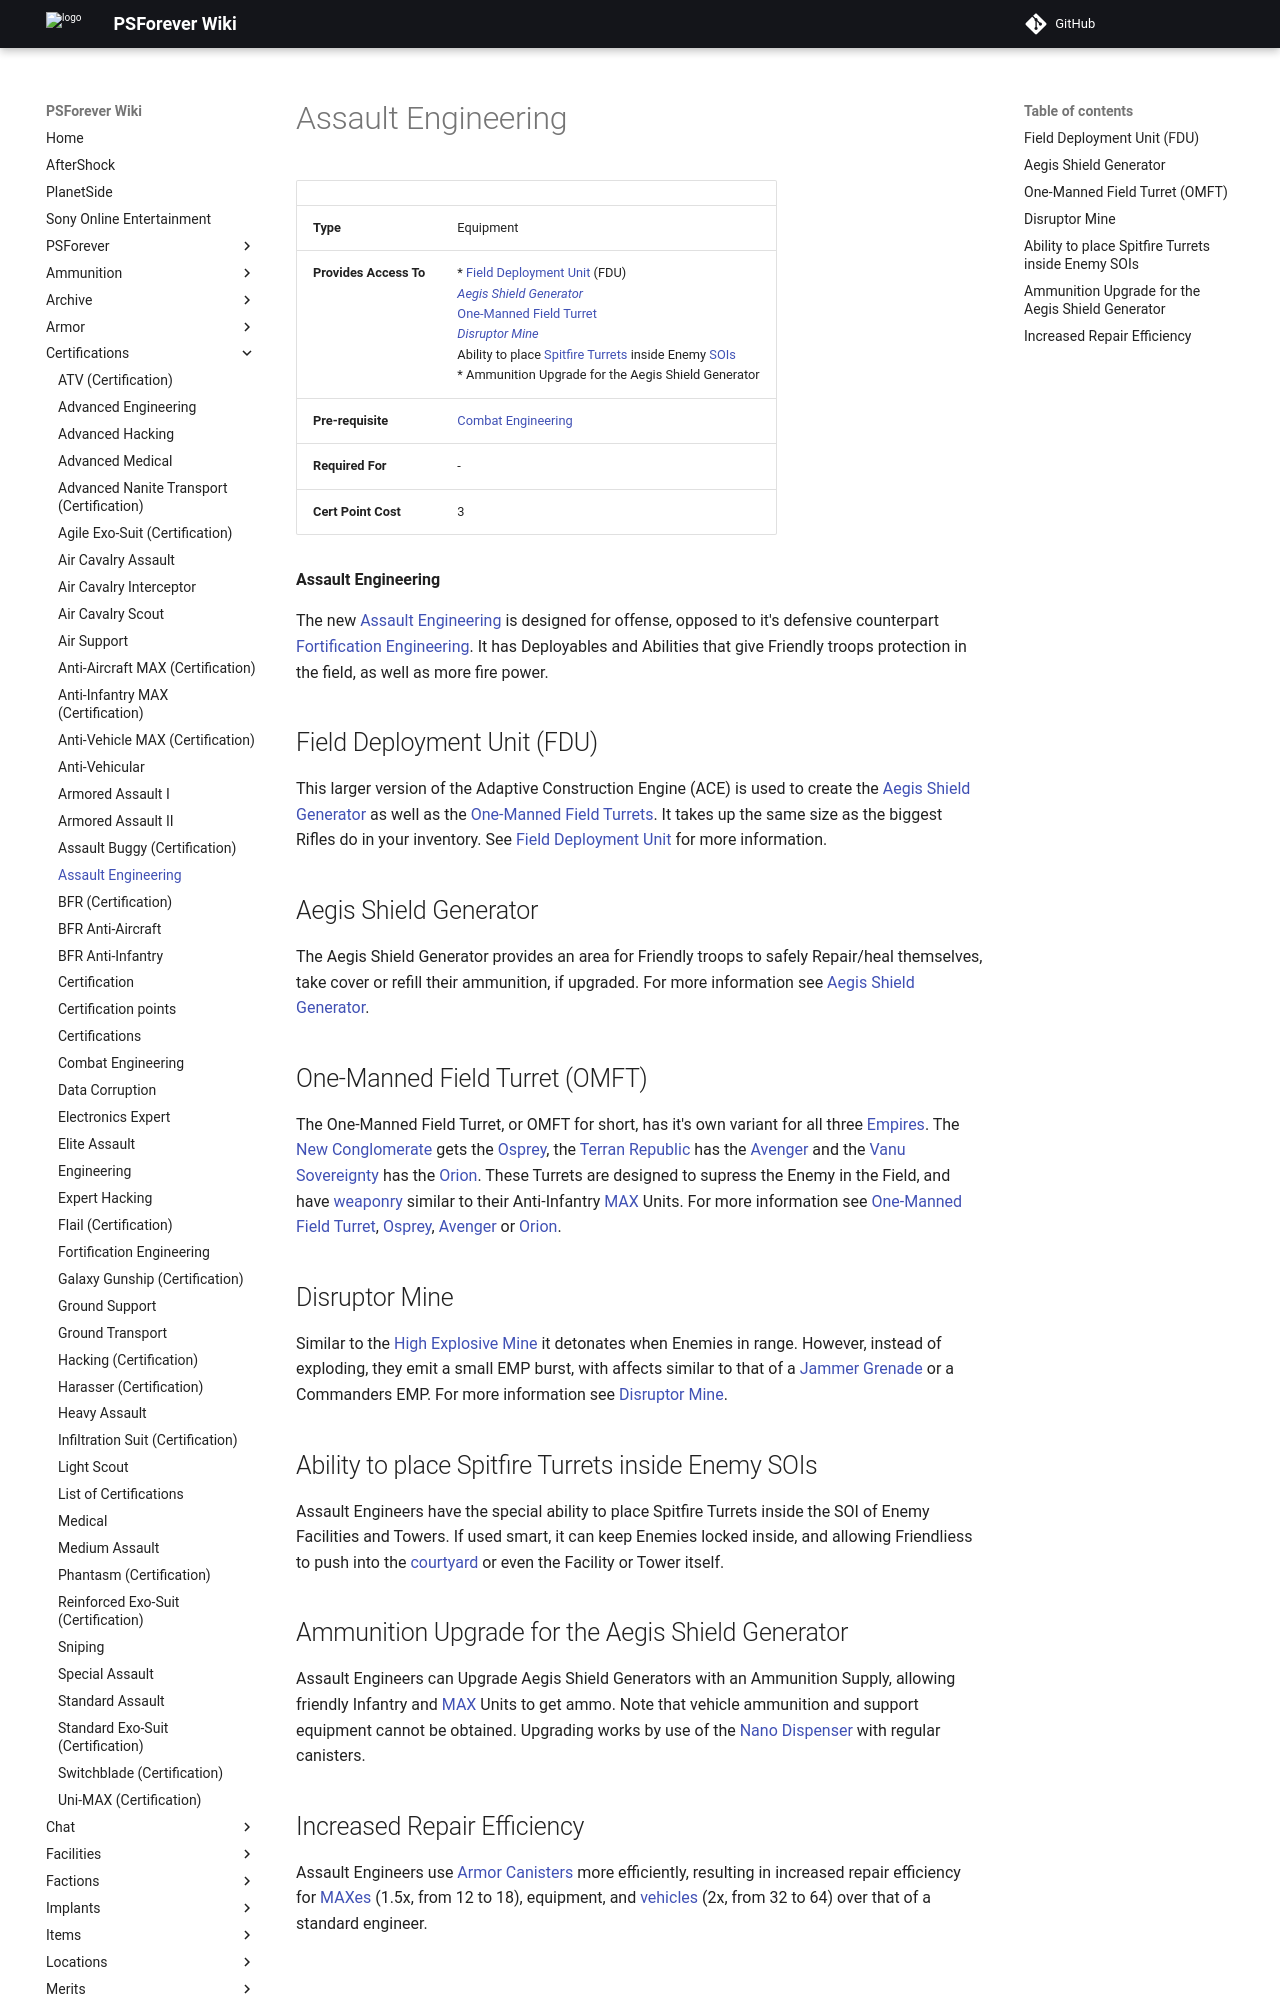

repository: psforever/wiki · page: certifications/Assault_Engineering/index.html · generator: mkdocs

__NOTOC__

<table>
<caption><strong>Assault Engineering</strong></caption>
<tbody>
<tr class="odd">
<td><p><strong>Type</strong></p></td>
<td><p>Equipment</p></td>
</tr>
<tr class="even">
<td><p><strong>Provides Access To</strong></p></td>
<td><ul>
<li><a href="Field_Deployment_Unit" title="wikilink">Field Deployment Unit</a> (FDU)</li>
<li><a href="Aegis_Shield_Generator" title="wikilink">Aegis Shield Generator</a></li>
<li><a href="One-Manned_Field_Turret" title="wikilink">One-Manned Field Turret</a></li>
<li><a href="Disruptor_Mine" title="wikilink">Disruptor Mine</a></li>
<li>Ability to place <a href="ACE#Spitfire_Turret" title="wikilink">Spitfire Turrets</a> inside Enemy <a href="SOI" title="wikilink">SOIs</a></li>
<li>Ammunition Upgrade for the Aegis Shield Generator</li>
</ul></td>
</tr>
<tr class="odd">
<td><p><strong>Pre-requisite</strong></p></td>
<td><p><a href="Combat_Engineering" title="wikilink">Combat Engineering</a></p></td>
</tr>
<tr class="even">
<td><p><strong>Required For</strong></p></td>
<td><p>-</p></td>
</tr>
<tr class="odd">
<td><p><strong>Cert Point Cost</strong></p></td>
<td><p>3</p></td>
</tr>
</tbody>
</table>

**Assault Engineering**

The new [Assault Engineering](Assault_Engineering "wikilink") is
designed for offense, opposed to it's defensive counterpart
[Fortification Engineering](Fortification_Engineering "wikilink"). It
has Deployables and Abilities that give Friendly troops protection in
the field, as well as more fire power.

## Field Deployment Unit (FDU)

This larger version of the Adaptive Construction Engine (ACE) is used to
create the [Aegis Shield Generator](Aegis_Shield_Generator "wikilink")
as well as the [One-Manned Field
Turrets](One-Manned_Field_Turret "wikilink"). It takes up the same size
as the biggest Rifles do in your inventory. See [Field Deployment
Unit](Field_Deployment_Unit "wikilink") for more information.

## Aegis Shield Generator

The Aegis Shield Generator provides an area for Friendly troops to
safely repair/heal themselves, take cover or refill their ammunition, if
upgraded. For more information see [Aegis Shield
Generator](Aegis_Shield_Generator "wikilink").

## One-Manned Field Turret (OMFT)

The One-Manned Field Turret, or OMFT for short, has it's own variant for
all three [Empires](Empire "wikilink"). The [New
Conglomerate](New_Conglomerate "wikilink") gets the
[Osprey](Osprey "wikilink"), the [Terran
Republic](Terran_Republic "wikilink") has the
[Avenger](Avenger "wikilink") and the [Vanu
Sovereignty](Vanu_Sovereignty "wikilink") has the
[Orion](Orion "wikilink"). These Turrets are designed to supress the
Enemy in the Field, and have [weaponry](weapon "wikilink") similar to
their Anti-Infantry [MAX](MAX "wikilink") Units. For more information
see [One-Manned Field Turret](One-Manned_Field_Turret "wikilink"),
[Osprey](Osprey "wikilink"), [Avenger](Avenger "wikilink") or
[Orion](Orion "wikilink").

## Disruptor Mine

Similar to the [High Explosive Mine](ACE#High_Explosive_Mine "wikilink")
it detonates when Enemies in range. However, instead of exploding, they
emit a small EMP burst, with affects similar to that of a [Jammer
Grenade](Jammer_Grenade "wikilink") or a Commanders EMP. For more
information see [Disruptor Mine](Disruptor_Mine "wikilink").

## Ability to place Spitfire Turrets inside Enemy SOIs

Assault Engineers have the special ability to place Spitfire Turrets
inside the SOI of Enemy Facilities and Towers. If used smart, it can
keep Enemies locked inside, and allowing Friendliess to push into the
[courtyard](courtyard "wikilink") or even the Facility or Tower itself.
